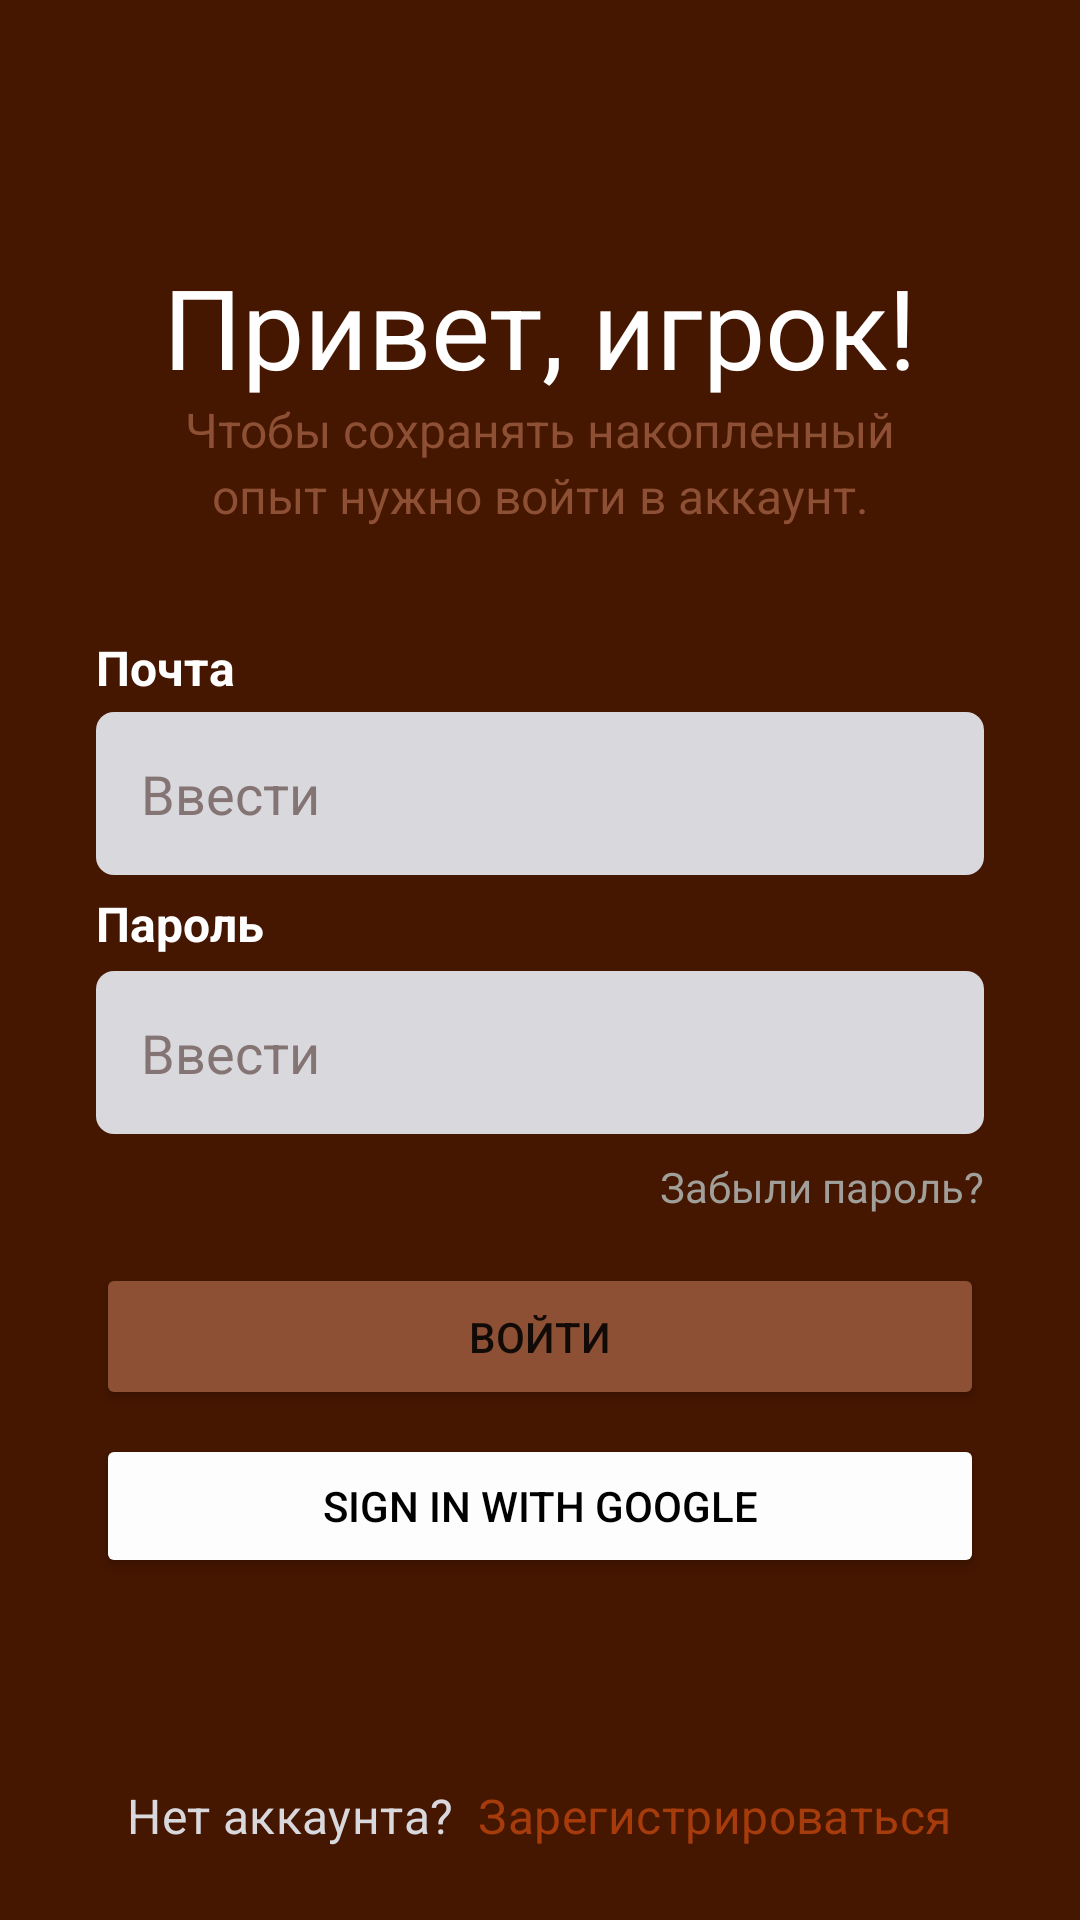

Android layout source for this screen:
<!-- AndroidManifest.xml: application theme Theme.crash -->
<!-- res/layout/sig_in_up_2.xml -->
<?xml version="1.0" encoding="utf-8"?>
<androidx.constraintlayout.widget.ConstraintLayout xmlns:android="http://schemas.android.com/apk/res/android"
    xmlns:app="http://schemas.android.com/apk/res-auto"
    xmlns:tools="http://schemas.android.com/tools"
    android:layout_width="match_parent"
    android:layout_height="match_parent"
    android:background="@color/sig_in_up">


    <TextView
        android:id="@+id/email_txt"
        android:layout_width="wrap_content"
        android:layout_height="wrap_content"
        android:text="@string/Email_sigin"
        android:textAppearance="@style/log_password_sigin"
        android:textStyle="bold"
        android:visibility="gone"
        app:layout_constraintBottom_toTopOf="@+id/email_input"
        app:layout_constraintStart_toStartOf="@+id/email_input"
        app:layout_constraintTop_toBottomOf="@+id/password_input" />

    <EditText
        android:id="@+id/email_input"
        android:layout_width="0dp"
        android:layout_height="wrap_content"
        android:layout_marginTop="32dp"
        android:background="@drawable/sig_in_up_shape"
        android:ems="10"
        android:hint="@string/input_sig_in_up"
        android:inputType="textPersonName"
        android:padding="15dp"
        android:textAlignment="viewStart"
        android:visibility="gone"
        app:layout_constraintEnd_toEndOf="@+id/password_input"
        app:layout_constraintHorizontal_bias="0.0"
        app:layout_constraintStart_toStartOf="@+id/password_input"
        app:layout_constraintTop_toBottomOf="@+id/password_input" />

    <TextView
        android:id="@+id/dopfunction"
        android:layout_width="wrap_content"
        android:layout_height="wrap_content"
        android:layout_marginTop="8dp"
        android:gravity="top"
        android:lineSpacingExtra="5sp"
        android:text="@string/Forgot_password"
        android:textAppearance="@style/sigin_dopfunction"
        android:visibility="visible"
        app:layout_constraintEnd_toEndOf="@+id/password_input"
        app:layout_constraintTop_toBottomOf="@+id/email_input" />

    <TextView
        android:id="@+id/hello_text"
        android:layout_width="wrap_content"
        android:layout_height="wrap_content"
        android:layout_marginTop="84dp"
        android:gravity="center_horizontal|top"
        android:text="@string/hello_text_sigin"
        android:textAppearance="@style/hello_style_sigin"
        app:layout_constraintEnd_toEndOf="parent"
        app:layout_constraintStart_toStartOf="parent"
        app:layout_constraintTop_toTopOf="parent" />

    <TextView
        android:id="@+id/dop_info_sigin"
        android:layout_width="0dp"
        android:layout_height="wrap_content"
        android:gravity="center_horizontal|top"
        android:lineSpacingExtra="3sp"
        android:text="@string/dop_info_sigin"
        android:textAppearance="@style/dop_info_sigin"
        android:translationY="-1.43sp"
        android:visibility="visible"
        app:layout_constraintEnd_toEndOf="@+id/hello_text"
        app:layout_constraintHorizontal_bias="0.0"
        app:layout_constraintStart_toStartOf="@+id/hello_text"
        app:layout_constraintTop_toBottomOf="@+id/hello_text" />

    <EditText
        android:id="@+id/login_input"
        android:layout_width="0dp"
        android:layout_height="wrap_content"
        android:layout_marginStart="32dp"
        android:layout_marginTop="60dp"
        android:layout_marginEnd="32dp"
        android:background="@drawable/sig_in_up_shape"
        android:ems="10"
        android:hint="@string/input_sig_in_up"
        android:inputType="textPersonName"
        android:padding="15dp"
        android:textAlignment="viewStart"
        android:textColorHint="#857474"
        app:layout_constraintEnd_toEndOf="parent"
        app:layout_constraintHorizontal_bias="0.497"
        app:layout_constraintStart_toStartOf="parent"
        app:layout_constraintTop_toBottomOf="@+id/dop_info_sigin" />

    <EditText
        android:id="@+id/password_input"
        android:layout_width="0dp"
        android:layout_height="wrap_content"
        android:layout_marginTop="32dp"
        android:background="@drawable/sig_in_up_shape"
        android:ems="10"
        android:hint="@string/input_sig_in_up"
        android:inputType="textPassword"
        android:padding="15dp"
        android:textColorHint="#857474"
        android:visibility="visible"
        app:layout_constraintEnd_toEndOf="@+id/login_input"
        app:layout_constraintStart_toStartOf="@+id/login_input"
        app:layout_constraintTop_toBottomOf="@+id/login_input" />


    <Button
        android:id="@+id/btn_sig_in"
        android:layout_width="0dp"
        android:layout_height="wrap_content"
        android:layout_marginTop="16dp"
        android:backgroundTint="@color/Pool_and_baggage"
        android:onClick="btnSigIn"
        android:padding="15dp"
        android:text="@string/btn_sig_in_up"
        app:cornerRadius="6dp"
        app:layout_constraintEnd_toEndOf="@+id/password_input"
        app:layout_constraintHorizontal_bias="0.0"
        app:layout_constraintStart_toStartOf="@+id/password_input"
        app:layout_constraintTop_toBottomOf="@+id/dopfunction" />

    <TextView
        android:id="@+id/login_txt"
        android:layout_width="wrap_content"
        android:layout_height="wrap_content"
        android:layout_marginBottom="4dp"
        android:text="@string/Email_sigin"
        android:textAppearance="@style/log_password_sigin"
        android:textStyle="bold"
        app:layout_constraintBottom_toTopOf="@+id/login_input"
        app:layout_constraintStart_toStartOf="@+id/login_input" />

    <TextView
        android:id="@+id/password_txt"
        android:layout_width="wrap_content"
        android:layout_height="wrap_content"
        android:text="@string/password_sigin"
        android:textAppearance="@style/log_password_sigin"
        android:textStyle="bold"
        android:visibility="visible"
        app:layout_constraintBottom_toTopOf="@+id/password_input"
        app:layout_constraintStart_toStartOf="@+id/password_input"
        app:layout_constraintTop_toBottomOf="@+id/login_input" />

    <LinearLayout
        android:layout_width="0dp"
        android:layout_height="wrap_content"
        android:layout_marginBottom="8dp"
        android:gravity="center"
        android:orientation="horizontal"
        app:layout_constraintBottom_toBottomOf="parent"
        app:layout_constraintEnd_toEndOf="parent"
        app:layout_constraintStart_toStartOf="parent">

        <TextView
            android:id="@+id/No_acc_txt"
            android:layout_width="wrap_content"
            android:layout_height="wrap_content"
            android:layout_gravity="end"
            android:layout_marginBottom="16dp"
            android:lineSpacingExtra="7sp"
            android:text="@string/No_acc_sigin"
            android:textAppearance="@style/reg_sigin" />

        <TextView
            android:id="@+id/reg_click"
            android:layout_width="wrap_content"
            android:layout_height="wrap_content"
            android:layout_gravity="end"
            android:paddingLeft="8dp"
            android:text="@string/reg_click_sigin"
            android:textAppearance="@style/reg_sigin_click" />
    </LinearLayout>

    <Button
        android:id="@+id/googlebtn"
        android:layout_width="0dp"
        android:layout_height="wrap_content"
        android:layout_marginTop="8dp"
        android:backgroundTint="#FDFDFD"
        android:text="Sign in with Google"
        android:textColor="#000000"
        app:cornerRadius="6dp"
        app:icon="@drawable/ic_wrapper"
        app:iconTintMode="multiply"
        app:layout_constraintEnd_toEndOf="@+id/btn_sig_in"
        app:layout_constraintStart_toStartOf="@+id/btn_sig_in"
        app:layout_constraintTop_toBottomOf="@+id/btn_sig_in" />

</androidx.constraintlayout.widget.ConstraintLayout>
<!-- resources referenced by this layout -->
<resources>
  <color name="Pool_and_baggage">#8D5034</color>
  <color name="sig_in_up">#451600</color>
  <!-- drawable sig_in_up_shape (drawable) -->
  <?xml version="1.0" encoding="utf-8"?>
  <shape xmlns:android="http://schemas.android.com/apk/res/android">
      <solid android:color="#D8D8DD" />
      <corners android:radius="6dp" />
  </shape>
  <string name="Email_sigin">Почта</string>
  <string name="Forgot_password">Забыли пароль?</string>
  <string name="No_acc_sigin">Нет аккаунта?</string>
  <string name="btn_sig_in_up">Войти</string>
  <string name="dop_info_sigin">Чтобы сохранять накопленный опыт нужно войти в аккаунт.</string>
  <string name="hello_text_sigin">Привет, игрок!</string>
  <string name="input_sig_in_up">Ввести</string>
  <string name="password_sigin">Пароль</string>
  <string name="reg_click_sigin">Зарегистрироваться</string>
  <style name="dop_info_sigin">
  
          <item name="android:textSize">
              16sp
          </item>
  
          <item name="android:textColor">
              #8D5034
          </item>
  
      </style>
  <style name="hello_style_sigin">
  
          <item name="android:textSize">
              37sp
          </item>
  
          <item name="android:textColor">
              #FFFFFF
          </item>
  
      </style>
  <style name="log_password_sigin">
  
          <item name="android:textSize">
              16sp
          </item>
  
          <item name="android:textColor">
              #FFFFFF
          </item>
  
      </style>
  <style name="reg_sigin">
  
          <item name="android:textSize">
              16sp
          </item>
  
          <item name="android:letterSpacing">
              0.01
          </item>
  
          <item name="android:textColor">
              #D8D8DD
          </item>
  
      </style>
  <style name="reg_sigin_click">
  
          <item name="android:textSize">
              16sp
          </item>
  
          <item name="android:letterSpacing">
              0.01
          </item>
  
          <item name="android:textColor">#A63C0C</item>
  
      </style>
  <style name="sigin_dopfunction">
  
          <item name="android:textSize">
              14sp
          </item>
  
          <item name="android:textColor">
              #A09F99
          </item>
  
      </style>
  <style name="Theme.crash" parent="Theme.MaterialComponents.DayNight.NoActionBar">
          
          <item name="colorPrimary">#472C2C</item>
          <item name="colorPrimaryVariant">@color/black</item>
          <item name="colorOnPrimary">@color/white</item>
          
          <item name="colorSecondary">@color/teal_200</item>
          <item name="colorSecondaryVariant">@color/teal_700</item>
          <item name="colorOnSecondary">@color/black</item>
          
          <item name="android:statusBarColor" tools:targetApi="l">?attr/colorPrimaryVariant</item>
          
          <item name="android:windowFullscreen">true</item>
          <item name="android:windowContentOverlay">@null</item>
          <item name="android:windowNoTitle">true</item>
      </style>
  <color name="black">#FF000000</color>
  <color name="white">#FFFFFFFF</color>
  <color name="teal_200">#FF03DAC5</color>
  <color name="teal_700">#FF018786</color>
</resources>
